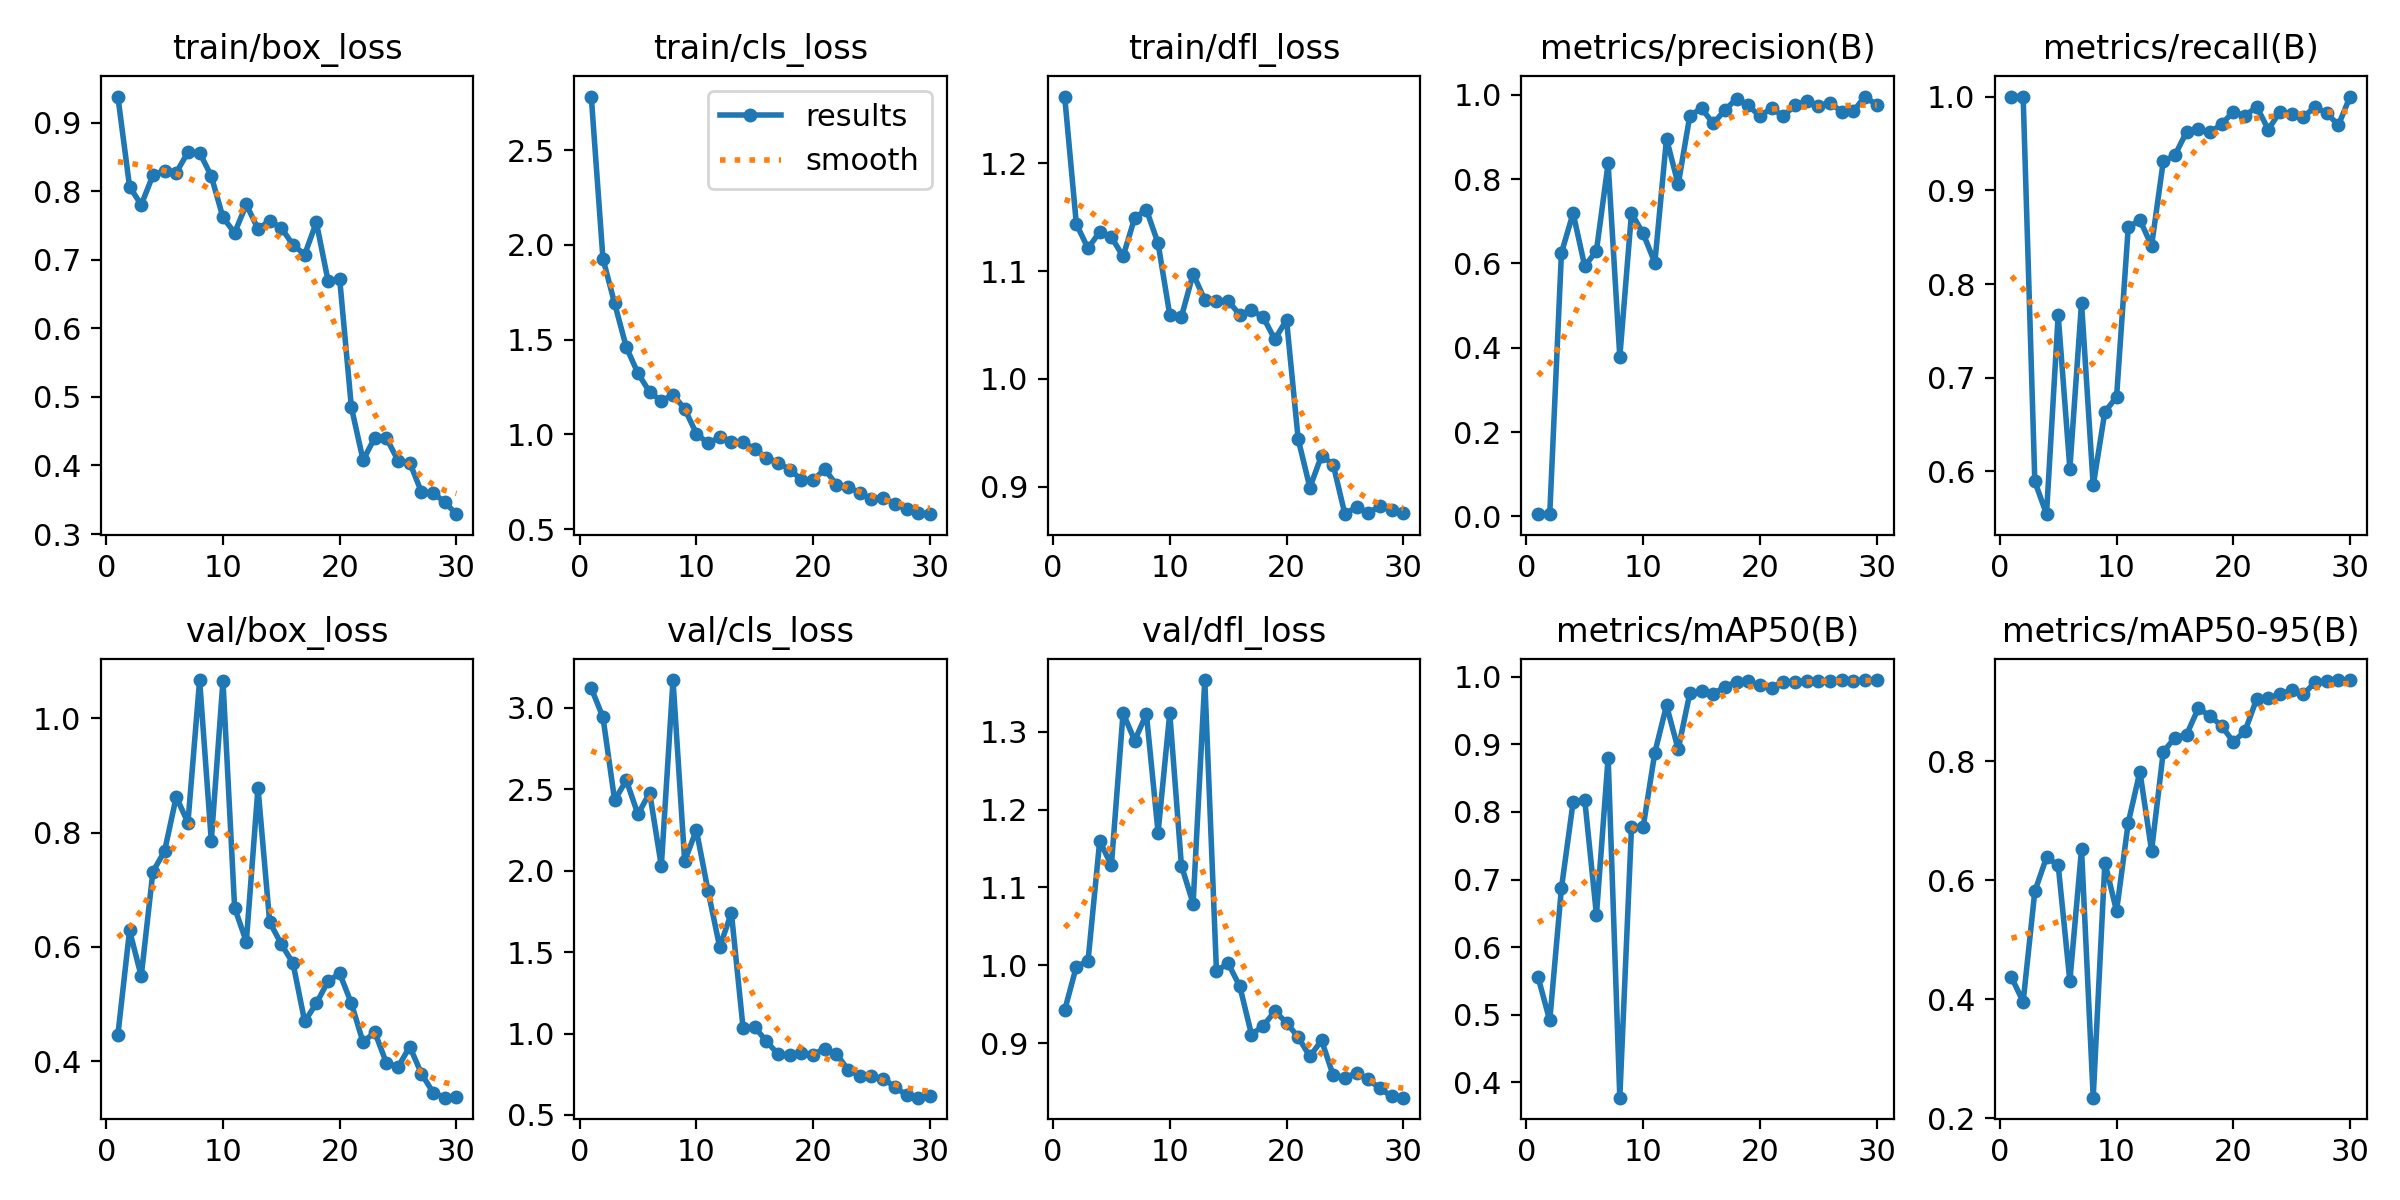

Source data for this figure (header and first rows):
epoch, time, train/box_loss, train/cls_loss, train/dfl_loss, metrics/precision(B), metrics/recall(B), metrics/mAP50(B), metrics/mAP50-95(B), val/box_loss, val/cls_loss, val/dfl_loss, lr/pg0, lr/pg1, lr/pg2
1, 185.9, 0.9378, 2.783, 1.262, 0.00522, 1, 0.5556, 0.4369, 0.4458, 3.118, 0.9422, 0.0001667, 0.0001667, 0.0001667
2, 355.4, 0.8066, 1.927, 1.144, 0.00503, 1, 0.4915, 0.3957, 0.6288, 2.941, 0.9983, 0.0003385, 0.0003385, 0.0003385
3, 519.3, 0.78, 1.691, 1.121, 0.6247, 0.5894, 0.6869, 0.5814, 0.5486, 2.432, 1.005, 0.0004982, 0.0004982, 0.0004982
4, 688.9, 0.8229, 1.46, 1.136, 0.7193, 0.5544, 0.8144, 0.6385, 0.7315, 2.553, 1.16, 0.0006458, 0.0006458, 0.0006458
5, 851.4, 0.83, 1.322, 1.131, 0.5929, 0.7669, 0.8175, 0.6256, 0.7675, 2.345, 1.128, 0.0007814, 0.0007814, 0.0007814
6, 1024, 0.8269, 1.224, 1.114, 0.6304, 0.6031, 0.6479, 0.4303, 0.8627, 2.478, 1.324, 0.0009048, 0.0009048, 0.0009048
7, 1187, 0.8566, 1.176, 1.149, 0.8373, 0.7801, 0.8803, 0.6521, 0.8172, 2.027, 1.289, 0.001016, 0.001016, 0.001016
8, 1352, 0.8563, 1.209, 1.157, 0.3783, 0.585, 0.3773, 0.2343, 1.067, 3.169, 1.323, 0.001115, 0.001115, 0.001115
9, 1518, 0.8218, 1.135, 1.126, 0.7194, 0.6637, 0.777, 0.6298, 0.7857, 2.057, 1.171, 0.001202, 0.001202, 0.001202
10, 1684, 0.7617, 1.004, 1.059, 0.6711, 0.6793, 0.7775, 0.5483, 1.066, 2.249, 1.324, 0.001172, 0.001172, 0.001172
11, 1850, 0.7391, 0.9522, 1.057, 0.6016, 0.8605, 0.8877, 0.6968, 0.6684, 1.875, 1.128, 0.001117, 0.001117, 0.001117
12, 2015, 0.7806, 0.9853, 1.097, 0.8959, 0.8684, 0.9575, 0.7828, 0.6089, 1.53, 1.079, 0.001062, 0.001062, 0.001062
13, 2180, 0.7449, 0.9573, 1.073, 0.7874, 0.8408, 0.8926, 0.6497, 0.8785, 1.74, 1.367, 0.001007, 0.001007, 0.001007
14, 2346, 0.7565, 0.9581, 1.072, 0.9508, 0.9308, 0.9758, 0.816, 0.6434, 1.035, 0.9925, 0.0009519, 0.0009519, 0.0009519
15, 2511, 0.7462, 0.9232, 1.072, 0.968, 0.9374, 0.9791, 0.84, 0.6048, 1.04, 1.003, 0.0008968, 0.0008968, 0.0008968
16, 2678, 0.7217, 0.8766, 1.06, 0.9321, 0.9624, 0.9751, 0.8451, 0.5712, 0.952, 0.9728, 0.0008418, 0.0008418, 0.0008418
17, 2851, 0.7075, 0.8506, 1.064, 0.9637, 0.9649, 0.9846, 0.8893, 0.4694, 0.8733, 0.9109, 0.0007868, 0.0007868, 0.0007868
18, 3016, 0.7544, 0.8141, 1.057, 0.9911, 0.9617, 0.9928, 0.8767, 0.5012, 0.8675, 0.9221, 0.0007318, 0.0007318, 0.0007318
19, 3187, 0.6694, 0.7605, 1.036, 0.9751, 0.9705, 0.993, 0.8597, 0.5398, 0.8803, 0.9407, 0.0006768, 0.0006768, 0.0006768
20, 3356, 0.6714, 0.7572, 1.055, 0.9489, 0.9839, 0.9869, 0.8329, 0.5534, 0.8704, 0.9263, 0.0006218, 0.0006218, 0.0006218
21, 3535, 0.4848, 0.8174, 0.944, 0.969, 0.9793, 0.9833, 0.8507, 0.5011, 0.9079, 0.9074, 0.0005668, 0.0005668, 0.0005668
22, 3707, 0.4078, 0.7325, 0.8991, 0.9488, 0.9892, 0.9927, 0.905, 0.4329, 0.8741, 0.8827, 0.0005118, 0.0005118, 0.0005118
23, 3876, 0.4403, 0.7207, 0.9286, 0.976, 0.9648, 0.9928, 0.906, 0.451, 0.7773, 0.9034, 0.0004568, 0.0004568, 0.0004568
24, 4044, 0.4401, 0.6916, 0.9204, 0.985, 0.9839, 0.9937, 0.913, 0.3967, 0.741, 0.8585, 0.0004017, 0.0004017, 0.0004017
25, 4222, 0.4069, 0.6592, 0.8744, 0.9744, 0.9809, 0.9936, 0.9194, 0.3898, 0.7404, 0.8556, 0.0003467, 0.0003467, 0.0003467
26, 4394, 0.4041, 0.6662, 0.8812, 0.981, 0.9784, 0.9941, 0.9126, 0.4253, 0.7217, 0.8616, 0.0002917, 0.0002917, 0.0002917
27, 4557, 0.3613, 0.6325, 0.8756, 0.96, 0.9889, 0.9946, 0.9332, 0.3781, 0.6734, 0.8533, 0.0002367, 0.0002367, 0.0002367
28, 4719, 0.3599, 0.6036, 0.8817, 0.9611, 0.9824, 0.9941, 0.9351, 0.345, 0.6211, 0.8416, 0.0001817, 0.0001817, 0.0001817
29, 4880, 0.3464, 0.5836, 0.8778, 0.996, 0.9694, 0.995, 0.9369, 0.336, 0.6063, 0.8316, 0.0001267, 0.0001267, 0.0001267
30, 5042, 0.329, 0.5787, 0.8758, 0.9757, 1, 0.995, 0.9363, 0.3368, 0.6152, 0.8297, 7.1681e-05, 7.1681e-05, 7.1681e-05
